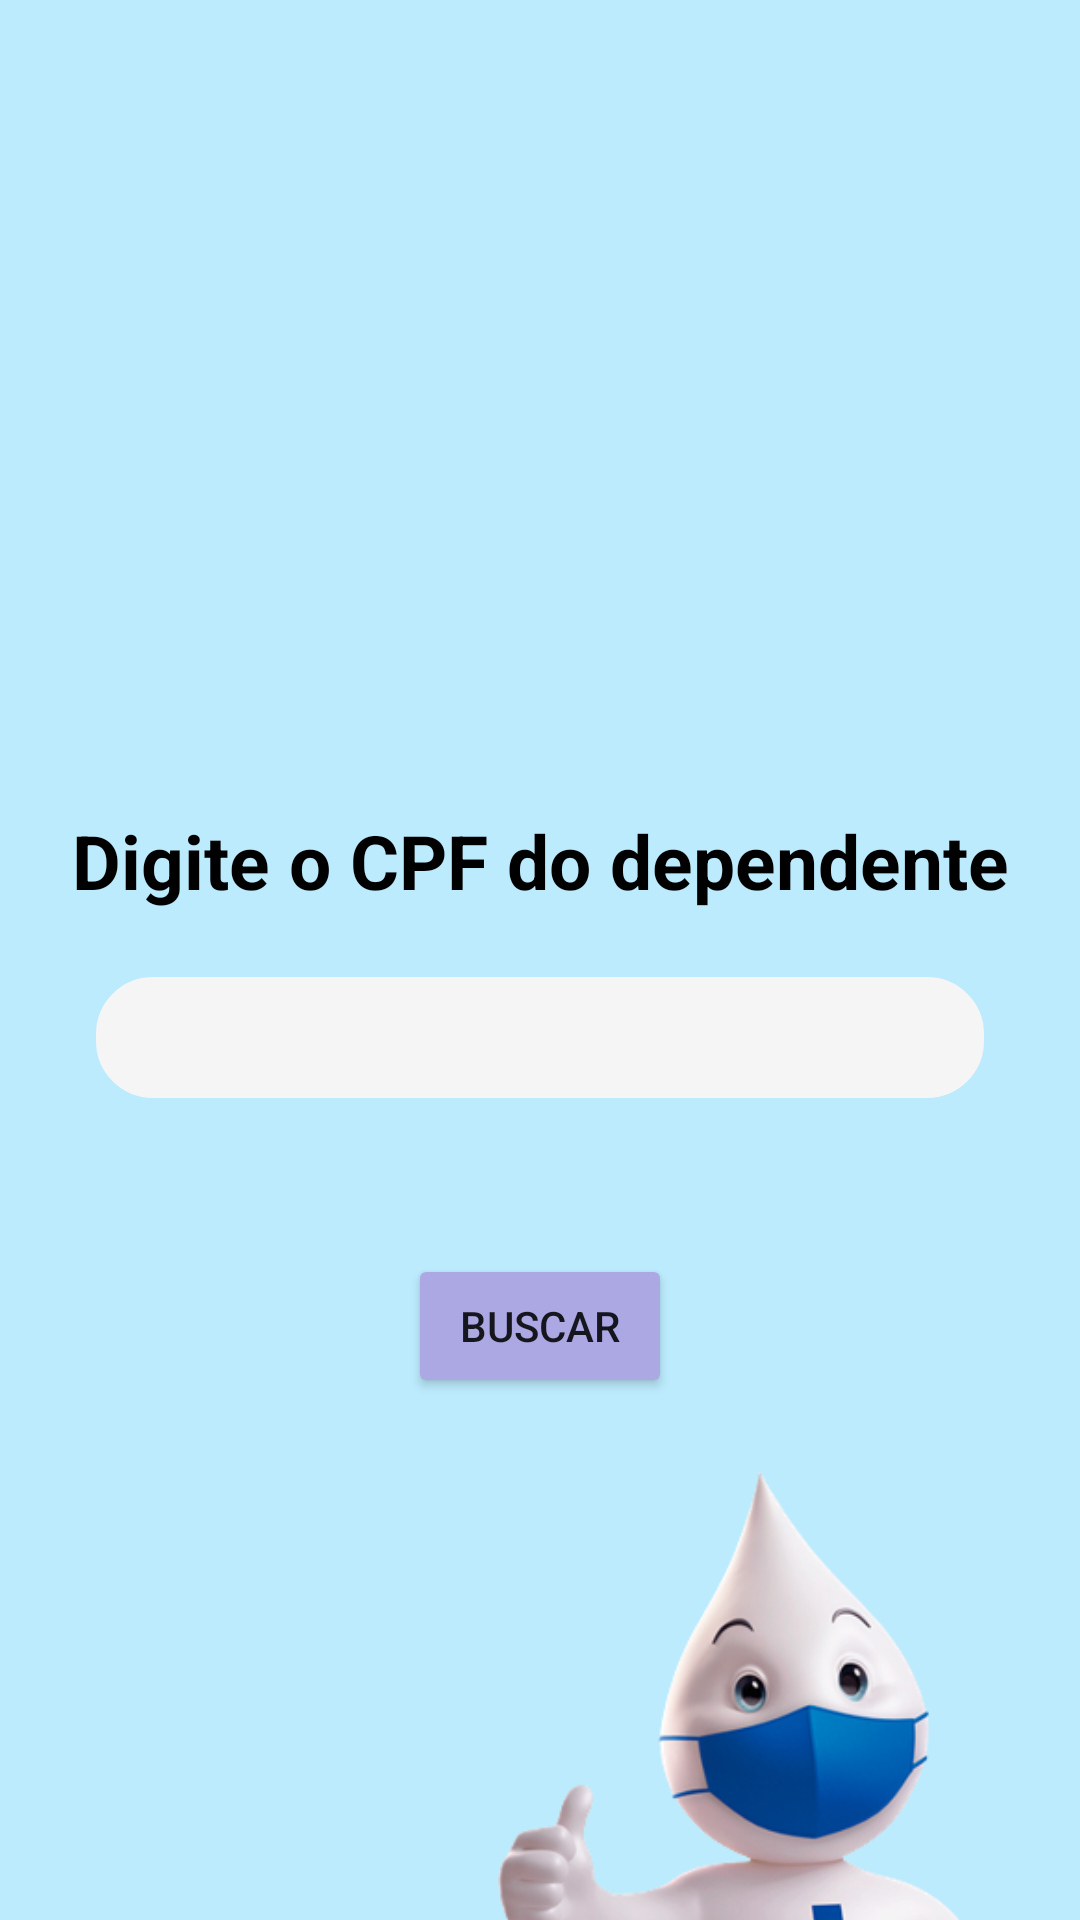

Here is an Android app screen rendered from its layout file. Give the layout XML and the strings, colors and styles it references.
<!-- AndroidManifest.xml: application theme Theme.AppTCC -->
<!-- res/layout/activity_tela_buscar_dependente.xml -->
<?xml version="1.0" encoding="utf-8"?>
<androidx.constraintlayout.widget.ConstraintLayout xmlns:android="http://schemas.android.com/apk/res/android"
    xmlns:app="http://schemas.android.com/apk/res-auto"
    xmlns:tools="http://schemas.android.com/tools"
    android:layout_width="match_parent"
    android:layout_height="match_parent"
    android:background="@color/cor5"
    tools:context=".View.Tela_BuscarDependente">

    <ImageView
        android:id="@+id/imageView"
        android:layout_width="302dp"
        android:layout_height="346dp"
        android:layout_marginTop="490dp"
        android:layout_marginEnd="-40dp"
        app:layout_constraintEnd_toEndOf="parent"
        app:layout_constraintHorizontal_bias="1.0"
        app:layout_constraintStart_toStartOf="parent"
        app:layout_constraintTop_toTopOf="parent"
        app:srcCompat="@drawable/ze_gotinha_sem_fundo_cortado" />

    <TextView
        android:id="@+id/textView20"
        android:layout_width="wrap_content"
        android:layout_height="wrap_content"
        android:layout_marginTop="270dp"
        android:text="Digite o CPF do dependente"
        android:textColor="#000000"
        android:textSize="25sp"
        android:textStyle="bold"
        app:layout_constraintEnd_toEndOf="parent"
        app:layout_constraintStart_toStartOf="parent"
        app:layout_constraintTop_toTopOf="parent" />

    <EditText
        android:id="@+id/txtBuscaDependente"
        android:layout_width="0dp"
        android:layout_height="wrap_content"
        android:layout_marginStart="30dp"
        android:layout_marginTop="20dp"
        android:layout_marginEnd="30dp"
        android:background="@drawable/edit_text_border"
        android:ems="10"
        android:inputType="number"
        android:padding="10dp"
        app:layout_constraintEnd_toEndOf="parent"
        app:layout_constraintStart_toStartOf="parent"
        app:layout_constraintTop_toBottomOf="@+id/textView20" />

    <Button
        android:id="@+id/btnBuscarDependente"
        android:layout_width="wrap_content"
        android:layout_height="wrap_content"
        android:layout_marginTop="50dp"
        android:backgroundTint="@color/cor2"
        android:text="buscar"
        app:layout_constraintEnd_toEndOf="parent"
        app:layout_constraintStart_toStartOf="parent"
        app:layout_constraintTop_toBottomOf="@+id/txtBuscaDependente" />
</androidx.constraintlayout.widget.ConstraintLayout>
<!-- resources referenced by this layout -->
<resources>
  <color name="cor2">#ACA8E3</color>
  <color name="cor5">#BBEBFD</color>
  <!-- drawable edit_text_border (drawable) -->
  <?xml version="1.0" encoding="utf-8"?>
  <selector xmlns:android="http://schemas.android.com/apk/res/android">
          <item>
              <shape android:shape="rectangle">
                  <solid android:color="#f5f5f5"/>
                  <corners android:radius="20dp"/>
  
                  <stroke
                      android:width="2dp"
                      android:color="@color/cor5" />
              </shape>
          </item>
  </selector>
  <!-- drawable ze_gotinha_sem_fundo_cortado: png bitmap (drawable, 116607 bytes) -->
  <style name="Theme.AppTCC" parent="Theme.MaterialComponents.DayNight.DarkActionBar">
          
          <item name="colorPrimary">@color/purple_500</item>
          <item name="colorPrimaryVariant">@color/purple_700</item>
          <item name="colorOnPrimary">@color/white</item>
          
          <item name="colorSecondary">@color/teal_200</item>
          <item name="colorSecondaryVariant">@color/teal_700</item>
          <item name="colorOnSecondary">@color/black</item>
          
          <item name="android:statusBarColor">?attr/colorPrimaryVariant</item>
          
      </style>
  <color name="purple_500">#FF6200EE</color>
  <color name="purple_700">#BBEBFD</color>
  <color name="white">#FFFFFFFF</color>
  <color name="teal_200">#FF03DAC5</color>
  <color name="teal_700">#FF018786</color>
  <color name="black">#FF000000</color>
</resources>
